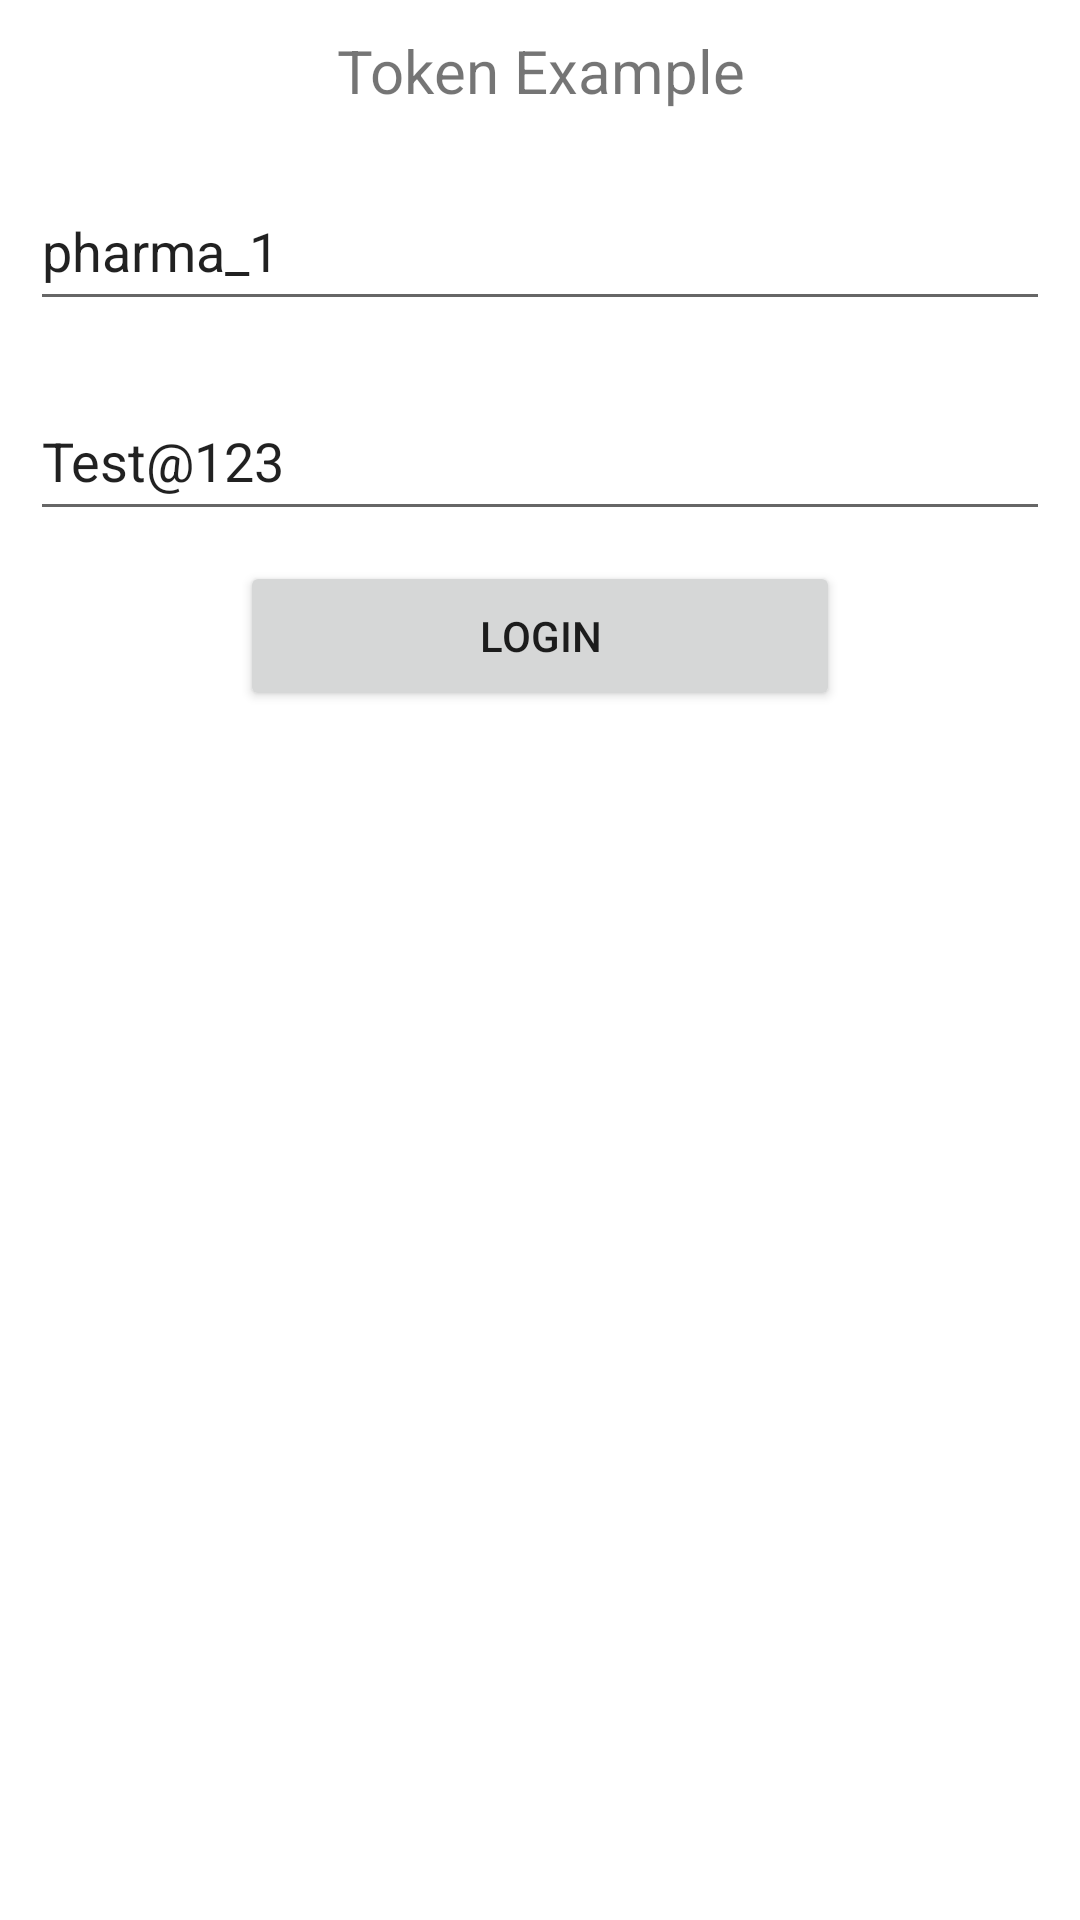

Android layout source for this screen:
<!-- AndroidManifest.xml: application theme Theme.AravindWebServices -->
<!-- res/layout/activity_token_login.xml -->
<?xml version="1.0" encoding="utf-8"?>
<LinearLayout xmlns:android="http://schemas.android.com/apk/res/android"
    xmlns:app="http://schemas.android.com/apk/res-auto"
    xmlns:tools="http://schemas.android.com/tools"
    android:layout_width="match_parent"
    android:layout_height="match_parent"
    android:orientation="vertical"
    tools:context=".tokenapi.TokenLoginActivity">


    <TextView
        android:layout_width="match_parent"
        android:layout_height="wrap_content"
        android:text="Token Example"
        android:gravity="center"
        android:padding="10dp"
        android:textSize="20sp"/>

    <EditText
        android:id="@+id/edt_username"
        android:layout_width="match_parent"
        android:layout_height="50dp"
        android:layout_margin="10dp"
        android:hint="Username"
        android:text="pharma_1"/>

    <EditText
        android:id="@+id/edt_password"
        android:layout_width="match_parent"
        android:layout_height="50dp"
        android:layout_margin="10dp"
        android:hint="User Password"
        android:text="Test@123"/>

    <Button
        android:layout_width="200dp"
        android:layout_height="50dp"
        android:text="LOGIN"
        android:layout_gravity="center"
        android:onClick="login"/>

</LinearLayout>
<!-- resources referenced by this layout -->
<resources>
  <style name="Theme.AravindWebServices" parent="Theme.MaterialComponents.DayNight.DarkActionBar">
          
          <item name="colorPrimary">@color/purple_500</item>
          <item name="colorPrimaryVariant">@color/purple_700</item>
          <item name="colorOnPrimary">@color/white</item>
          
          <item name="colorSecondary">@color/teal_200</item>
          <item name="colorSecondaryVariant">@color/teal_700</item>
          <item name="colorOnSecondary">@color/black</item>
          
          <item name="android:statusBarColor" tools:targetApi="l">?attr/colorPrimaryVariant</item>
          
      </style>
  <!-- not gathered from this repository: default colours our renderer supplied (Android Studio template values) -->
  <color name="purple_500">#FF6200EE</color>
  <color name="purple_700">#FF3700B3</color>
  <color name="teal_200">#FF03DAC5</color>
  <color name="teal_700">#FF018786</color>
  <color name="black">#FF000000</color>
  <color name="white">#FFFFFFFF</color>
</resources>
